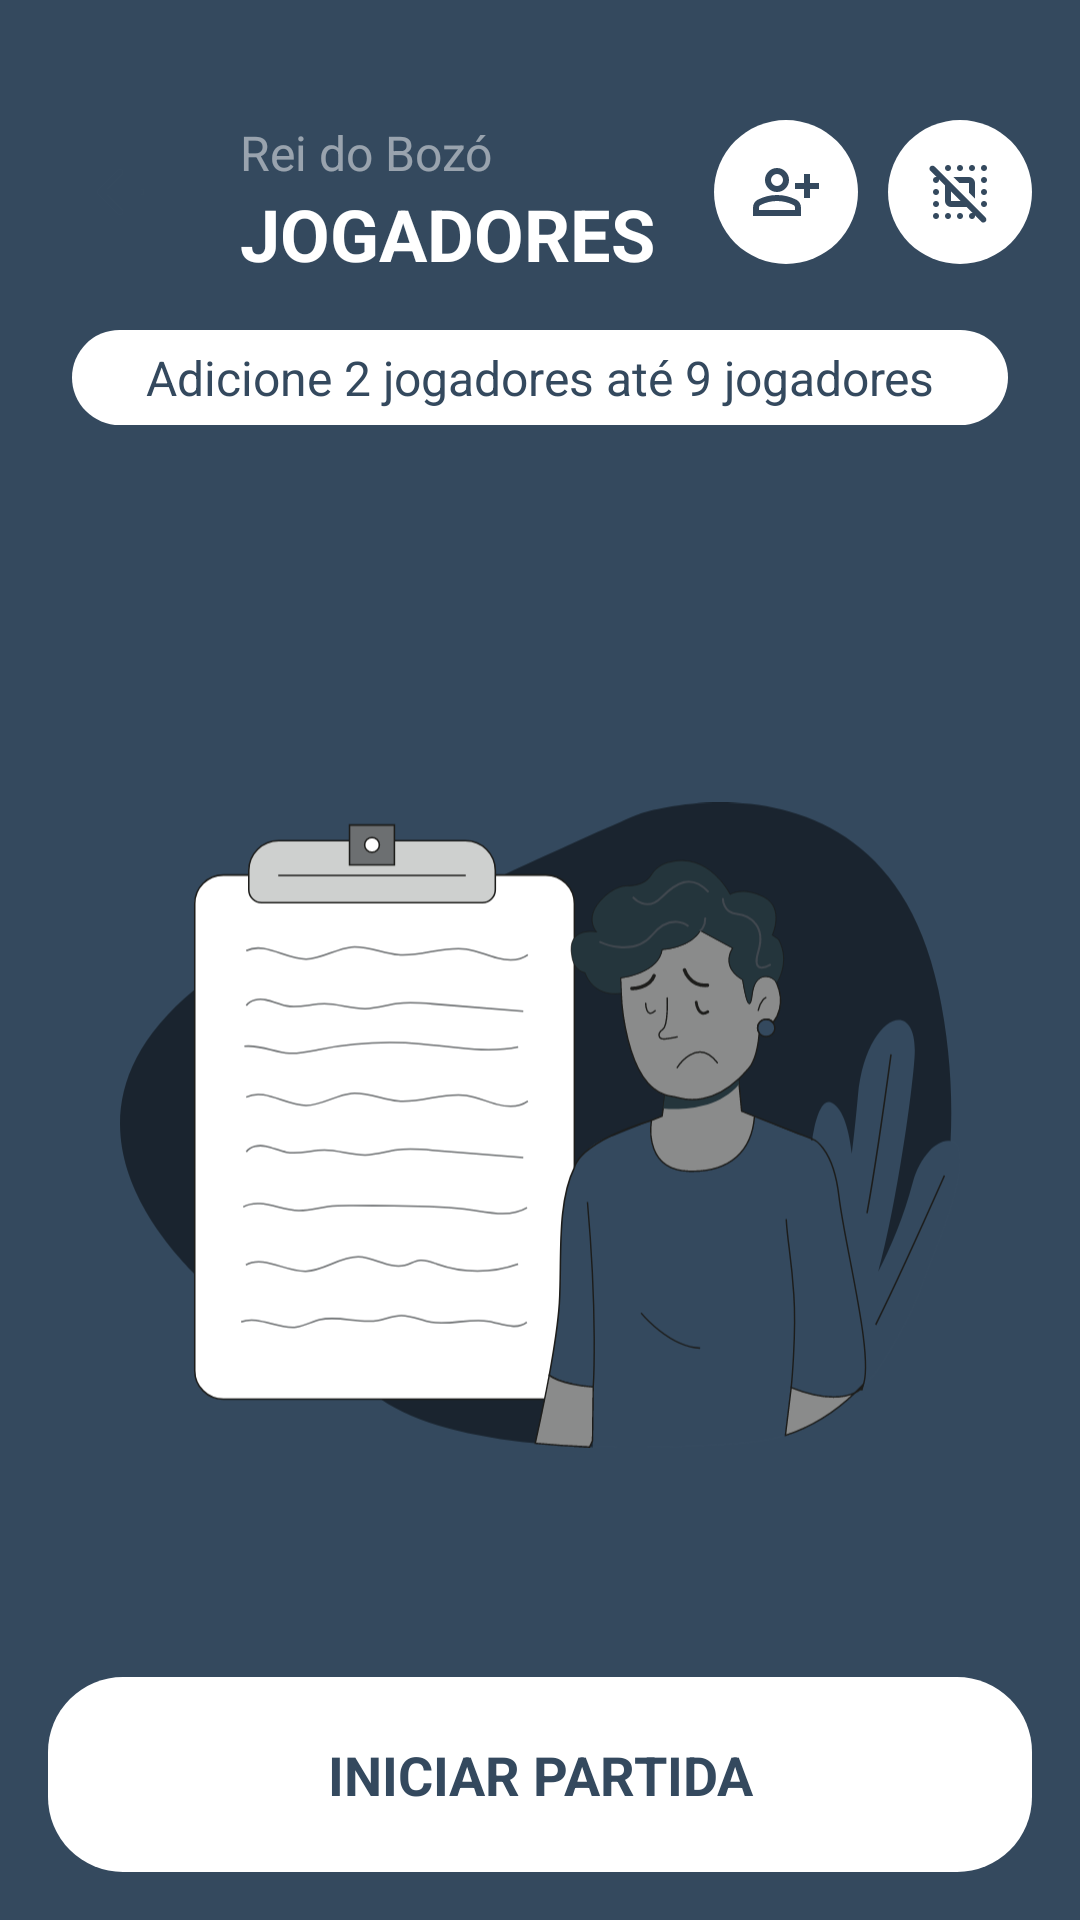

Write the Android layout XML for this screen, with the resource values it uses.
<!-- AndroidManifest.xml: application theme Base.Theme.KingOfBozo.Standard -->
<!-- res/layout/fragment_player_selection_marker.xml -->
<?xml version="1.0" encoding="utf-8"?>
<androidx.constraintlayout.widget.ConstraintLayout xmlns:android="http://schemas.android.com/apk/res/android"
    xmlns:app="http://schemas.android.com/apk/res-auto"
    xmlns:tools="http://schemas.android.com/tools"
    android:layout_width="match_parent"
    android:layout_height="match_parent"
    android:background="?attr/colorPrimary"
    android:paddingTop="5dp"
    android:theme="@style/ThemeOverlay.Material3.Dark"
    tools:context=".ui.game.PlayerSelectionFragment">

            <LinearLayout
            android:id="@+id/action_bar"
            android:layout_width="match_parent"
            android:layout_height="wrap_content"
            android:paddingTop="35dp"
            android:paddingBottom="16dp"
                android:layout_marginTop="30dp"
                android:layout_marginHorizontal="16dp"
            tools:ignore="MissingConstraints">

            <ImageView
                android:id="@+id/button_back"
                android:layout_width="48dp"
                android:layout_height="48dp"
                android:background="@drawable/background_circle"
                android:backgroundTint="?attr/customTextBackground"
                android:padding="12dp"
                android:src="@drawable/ic_arrow_back"
                app:layout_constraintBottom_toBottomOf="parent"
                app:layout_constraintStart_toStartOf="parent"
                app:layout_constraintTop_toTopOf="parent"
                app:tint="?attr/colorPrimary"
                tools:ignore="ContentDescription" />

            <LinearLayout
                android:layout_width="wrap_content"
                android:layout_height="wrap_content"
                android:layout_marginStart="16dp"
                android:layout_weight="1"
                android:orientation="vertical"
                app:layout_constraintStart_toEndOf="@+id/button_back">

                <TextView
                    android:id="@+id/text_app_title"
                    android:layout_width="wrap_content"
                    android:layout_height="wrap_content"
                    android:alpha="0.5"
                    android:text="@string/king_of_boz"
                    android:textColor="?attr/customTextBackground"
                    android:textSize="16sp" />

                <TextView
                    android:id="@+id/text_title_jogadores"
                    android:layout_width="wrap_content"
                    android:layout_height="wrap_content"
                    android:text="@string/jogadores"
                    android:textColor="?attr/customTextBackground"
                    android:textSize="24sp"
                    android:textStyle="bold" />

            </LinearLayout>

            <ImageView
                android:id="@+id/button_adicionar_jogador"
                android:layout_width="48dp"
                android:layout_height="48dp"
                android:background="@drawable/background_circle_yellow"
                android:backgroundTint="?attr/customTextBackground"
                android:padding="12dp"
                android:src="@drawable/ic_person_add"
                app:layout_constraintBottom_toBottomOf="parent"
                app:layout_constraintEnd_toEndOf="parent"
                app:layout_constraintTop_toTopOf="parent"
                app:tint="?attr/colorPrimary"
                tools:ignore="ContentDescription" />

            <ImageView
                android:id="@+id/tirar_seleção"
                android:layout_width="48dp"
                android:layout_height="48dp"
                android:layout_marginLeft="10dp"
                android:background="@drawable/background_circle_yellow"
                android:backgroundTint="?attr/customTextBackground"
                android:padding="12dp"
                android:src="@drawable/ic_deselect"
                app:layout_constraintBottom_toBottomOf="parent"
                app:layout_constraintEnd_toEndOf="parent"
                app:layout_constraintTop_toTopOf="parent"
                app:tint="?attr/colorPrimary"
                tools:ignore="ContentDescription" />

        </LinearLayout>

    <TextView
        android:id="@+id/info_text"
        android:layout_width="match_parent"
        android:layout_height="wrap_content"
        android:layout_marginHorizontal="24dp"
        android:background="@drawable/background_card_2_dark"
        android:backgroundTint="?attr/customTextBackground"
        android:gravity="center"
        android:padding="5dp"
        android:text="Adicione 2 jogadores até 9 jogadores"
        android:textColor="?attr/colorPrimary"
        android:textSize="16sp"
        app:layout_constraintTop_toBottomOf="@+id/action_bar" />



    <ImageView
        android:id="@+id/image_empty_state_back"
        android:layout_width="280dp"
        android:layout_height="280dp"
        android:src="@drawable/imagem_no_list_02"
        android:tint="?attr/colorPrimary"
        app:layout_constraintBottom_toBottomOf="parent"
        app:layout_constraintEnd_toEndOf="parent"
        app:layout_constraintStart_toStartOf="parent"
        app:layout_constraintTop_toTopOf="@+id/info_text"
        tools:visibility="visible"/>

    <ImageView
        android:id="@+id/image_empty_state"
        android:layout_width="280dp"
        android:layout_height="280dp"
        android:src="@drawable/imagem_no_list_01"
        app:layout_constraintBottom_toBottomOf="parent"
        app:layout_constraintEnd_toEndOf="parent"
        app:layout_constraintStart_toStartOf="parent"
        app:layout_constraintTop_toTopOf="@+id/info_text"
        tools:visibility="visible" />

    <androidx.recyclerview.widget.RecyclerView
        android:id="@+id/recyclerViewPlayers"
        android:layout_width="match_parent"
        android:layout_height="wrap_content"
        android:clipToPadding="false"
        android:paddingHorizontal="16dp"
        android:paddingTop="16dp"
        android:paddingBottom="-85dp"
        app:layout_constraintTop_toBottomOf="@+id/info_text"
        tools:listitem="@layout/item_player_selection" />


    <TextView
        android:id="@+id/iniciar"
        android:layout_width="0dp"
        android:layout_height="65dp"
        android:layout_margin="16dp"
        android:backgroundTint="?attr/customTextBackground"
        android:background="@drawable/background_card_2_destaque"
        android:gravity="center"
        android:text="INICIAR PARTIDA"
        android:textColor="?attr/colorPrimary"
        android:textSize="18sp"
        android:textStyle="bold"
        app:layout_constraintBottom_toBottomOf="parent"
        app:layout_constraintEnd_toEndOf="parent"
        app:layout_constraintStart_toStartOf="parent"
        app:layout_constraintTop_toTopOf="parent"
        app:layout_constraintVertical_bias="1.0" />

</androidx.constraintlayout.widget.ConstraintLayout>
<!-- res/layout/item_player_selection.xml (included above) -->
<?xml version="1.0" encoding="utf-8"?>
<androidx.constraintlayout.widget.ConstraintLayout xmlns:android="http://schemas.android.com/apk/res/android"
    xmlns:app="http://schemas.android.com/apk/res-auto"
    xmlns:tools="http://schemas.android.com/tools"
    android:id="@+id/root_layout"
    android:layout_width="match_parent"
    android:layout_height="80dp"
    android:layout_marginTop="8dp"
    android:backgroundTint="?attr/textFillColor"
    android:background="@drawable/item_background_selector">


    <FrameLayout
        android:id="@+id/container_avatar"
        android:layout_width="55dp"
        android:layout_height="55dp"
        android:layout_marginStart="12dp"
        app:layout_constraintBottom_toBottomOf="parent"
        app:layout_constraintStart_toStartOf="parent"
        app:layout_constraintTop_toTopOf="parent">

        <TextView
            android:id="@+id/sigla_nome"
            android:layout_width="match_parent"
            android:layout_height="match_parent"
            android:backgroundTint="?attr/textFillColor"
            android:background="@drawable/background_circle"
            android:text="WU"
            android:textStyle="bold"
            android:textSize="20dp"
            android:textColor="?attr/colorPrimary"
            android:gravity="center"
            android:visibility="visible"/>


        <com.google.android.material.imageview.ShapeableImageView
            android:id="@+id/image_player_avatar"
            android:layout_width="match_parent"
            android:layout_height="match_parent"
            android:scaleType="centerCrop"
            app:shapeAppearanceOverlay="@style/ShapeAppearance.Material3.Corner.Full"
            tools:visibility="gone" />
    </FrameLayout>

    <TextView
        android:id="@+id/text_player_name"
        android:layout_width="0dp"
        android:layout_height="wrap_content"
        android:layout_marginHorizontal="16dp"
        android:textSize="18sp"
        android:textStyle="bold"
        android:textColor="?attr/textFillColor"
        app:layout_constraintBottom_toBottomOf="parent"
        app:layout_constraintEnd_toStartOf="@+id/container_action"
        app:layout_constraintStart_toEndOf="@+id/container_avatar"
        app:layout_constraintTop_toTopOf="parent"
        tools:text="Wendell Ugalds" />


    <FrameLayout
        android:id="@+id/container_action"
        android:layout_width="48dp"
        android:layout_height="48dp"
        android:paddingEnd="12dp"
        app:layout_constraintBottom_toBottomOf="parent"
        app:layout_constraintEnd_toEndOf="parent"
        app:layout_constraintTop_toTopOf="parent">

        <CheckBox
            android:id="@+id/checkbox_select_player"
            android:layout_width="match_parent"
            android:layout_height="match_parent"
            android:layout_gravity="center"
            android:clickable="false"
            android:checked="false"
            android:button="@drawable/checkbox_selector_numbered" />

        <ImageView
            android:id="@+id/image_selection_icon_badge"
            android:layout_width="wrap_content"
            android:layout_height="wrap_content"
            android:visibility="gone"
            android:layout_gravity="center"
            tools:src="@drawable/ic_1"
            tools:visibility="gone" />

    </FrameLayout>

</androidx.constraintlayout.widget.ConstraintLayout>
<!-- resources referenced by this layout -->
<resources>
  <!-- drawable background_card_2_dark (drawable) -->
  <shape xmlns:android="http://schemas.android.com/apk/res/android"
      android:shape="rectangle">
      <solid android:color="@color/fundo_light" />
      <corners android:radius="35dp" />
  </shape>
  <!-- drawable background_card_2_destaque (drawable) -->
  <shape xmlns:android="http://schemas.android.com/apk/res/android"
      android:shape="rectangle">
      <solid android:color="@color/cor_destaque" />
      <corners android:radius="25dp" />
  </shape>
  <!-- drawable background_circle_yellow (drawable) -->
  <?xml version="1.0" encoding="utf-8"?>
  <shape xmlns:android="http://schemas.android.com/apk/res/android"
      android:shape="oval">
      <solid android:color="@color/fundo_light" />
  </shape>
  <!-- drawable checkbox_selector_numbered (drawable) -->
  <?xml version="1.0" encoding="utf-8"?>
  <selector xmlns:android="http://schemas.android.com/apk/res/android">
      <item android:drawable="@android:color/transparent" android:state_checked="true"/>
      <item android:drawable="@drawable/ic_check_off" android:state_checked="false"/>
  </selector>
  <!-- drawable ic_arrow_back (drawable) -->
  <vector xmlns:android="http://schemas.android.com/apk/res/android"
      android:width="24dp"
      android:height="24dp"
      android:viewportWidth="960"
      android:viewportHeight="960"
      android:tint="@color/fundo_light"
      android:autoMirrored="true">
    <path
        android:fillColor="@android:color/white"
        android:pathData="M313,520L509,716Q521,728 520.5,744Q520,760 508,772Q496,783 480,783.5Q464,784 452,772L188,508Q182,502 179.5,495Q177,488 177,480Q177,472 179.5,465Q182,458 188,452L452,188Q463,177 479.5,177Q496,177 508,188Q520,200 520,216.5Q520,233 508,245L313,440L760,440Q777,440 788.5,451.5Q800,463 800,480Q800,497 788.5,508.5Q777,520 760,520L313,520Z"/>
  </vector>
  <!-- drawable item_background_selector (drawable) -->
  <?xml version="1.0" encoding="utf-8"?>
  <selector xmlns:android="http://schemas.android.com/apk/res/android">
  
      <item android:state_activated="true">
          <shape android:shape="rectangle">
              <solid android:color="@color/fundo_light" />
              <corners android:radius="100dp" />
          </shape>
      </item>
  
      <item>
          <shape android:shape="rectangle">
              <solid android:color="@color/fundo_light" />
              <corners android:radius="100dp" />
          </shape>
      </item>
  
  </selector>
  <string name="jogadores">JOGADORES</string>
  <string name="king_of_boz">Rei do Bozó</string>
  <color name="fundo_light">#EFEFEF</color>
  <!-- drawable ic_check_off (drawable) -->
  <vector xmlns:android="http://schemas.android.com/apk/res/android" android:height="24dp" android:tint="@color/fundo_light" android:viewportHeight="960" android:viewportWidth="960" android:width="24dp">
        
      <path android:fillColor="@color/fundo_light" android:pathData="M200,840Q167,840 143.5,816.5Q120,793 120,760L120,200Q120,167 143.5,143.5Q167,120 200,120L760,120Q793,120 816.5,143.5Q840,167 840,200L840,760Q840,793 816.5,816.5Q793,840 760,840L200,840ZM200,760L760,760Q760,760 760,760Q760,760 760,760L760,200Q760,200 760,200Q760,200 760,200L200,200Q200,200 200,200Q200,200 200,200L200,760Q200,760 200,760Q200,760 200,760Z"/>
      
  </vector>
  <color name="padrao">#34495e</color>
  <color name="text_dark">#000000</color>
  <color name="text_light">#FFFFFF</color>
  <color name="icon_dark">#000000</color>
  <color name="icon_light">#FFFFFF</color>
  <color name="card_light">#FFFFFF</color>
  <color name="card_dark">#282828</color>
</resources>
